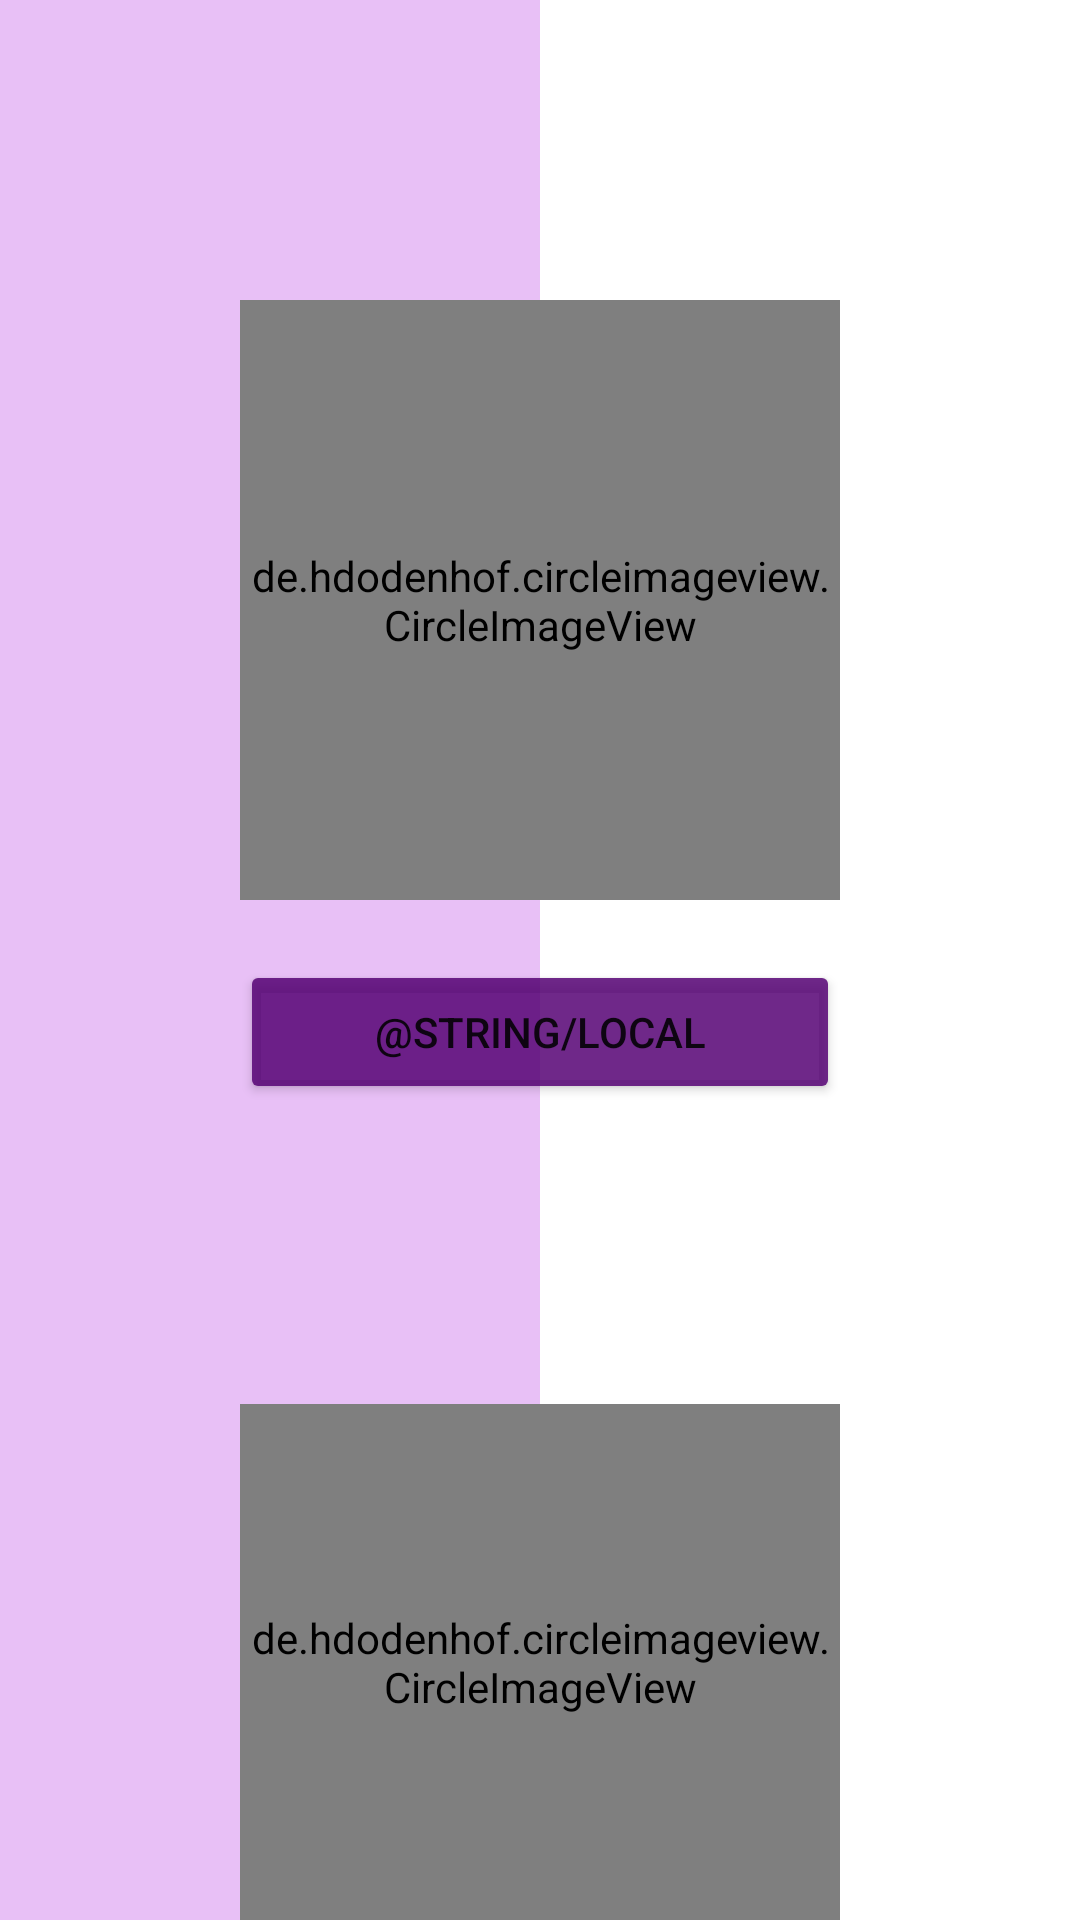

The Android layout XML behind this screen, and the referenced resources:
<!-- AndroidManifest.xml: application theme AppTheme -->
<!-- res/layout/activity_choose_user_type.xml -->
<?xml version="1.0" encoding="utf-8"?>
<RelativeLayout
    xmlns:android="http://schemas.android.com/apk/res/android"
    xmlns:app="http://schemas.android.com/apk/res-auto"
    xmlns:tools="http://schemas.android.com/tools"
    android:layout_width="match_parent"
    android:layout_height="match_parent"
    tools:context=".Choose_user_type">

    <LinearLayout
        android:layout_width="match_parent"
        android:layout_height="match_parent"
        android:orientation="horizontal">

        <View
            android:layout_width="wrap_content"
            android:layout_height="match_parent"
            android:background="@color/light_w"
            android:layout_weight="1"/>

        <View
            android:layout_width="wrap_content"
            android:layout_height="match_parent"
            android:background="@color/white"
            android:layout_weight="1"/>
    </LinearLayout>

    <de.hdodenhof.circleimageview.CircleImageView
        android:id="@+id/local"
        android:layout_width="200dp"
        android:layout_height="200dp"
        android:src="@drawable/ic_mumbai"
        android:layout_centerHorizontal="true"
        android:layout_marginTop="100dp"/>

    <Button
        android:backgroundTint="@color/colorPrimaryDark_w"
        android:layout_width="200dp"
        android:layout_height="wrap_content"
        android:padding="10dp"
        android:text="@string/local"
        android:layout_below="@+id/local"
        android:layout_marginTop="20dp"
        android:layout_centerHorizontal="true"
        android:id="@+id/text_local"/>

    <de.hdodenhof.circleimageview.CircleImageView
        android:id="@+id/tourist"
        android:layout_width="200dp"
        android:layout_height="200dp"
        android:src="@drawable/ic_cultures"
        android:layout_centerHorizontal="true"
        android:layout_below="@+id/text_local"
        android:layout_marginTop="100dp"/>

    <Button
        android:backgroundTint="@color/colorPrimaryDark_w"
        android:layout_width="200dp"
        android:layout_height="wrap_content"
        android:padding="10dp"
        android:text="@string/text_tourist"
        android:layout_below="@+id/tourist"
        android:layout_marginTop="20dp"
        android:layout_centerHorizontal="true"
        android:id="@+id/text_tourist"/>

</RelativeLayout>
<!-- resources referenced by this layout -->
<resources>
  <color name="colorPrimaryDark_w">#DA570475</color>
  <color name="light_w">#DAE4B6F5</color>
  <color name="white">#FFF</color>
  <style name="AppTheme" parent="Theme.MaterialComponents.Light.NoActionBar">
          
          <item name="colorPrimary">@color/colorPrimary</item>
          <item name="colorPrimaryDark">@color/colorPrimaryDark</item>
          <item name="colorAccent">@color/colorAccent</item>
      </style>
  <color name="colorPrimary">#DAA607E0</color>
  <color name="colorPrimaryDark">#DA570475</color>
  <color name="colorAccent">#DAC856F1</color>
</resources>
